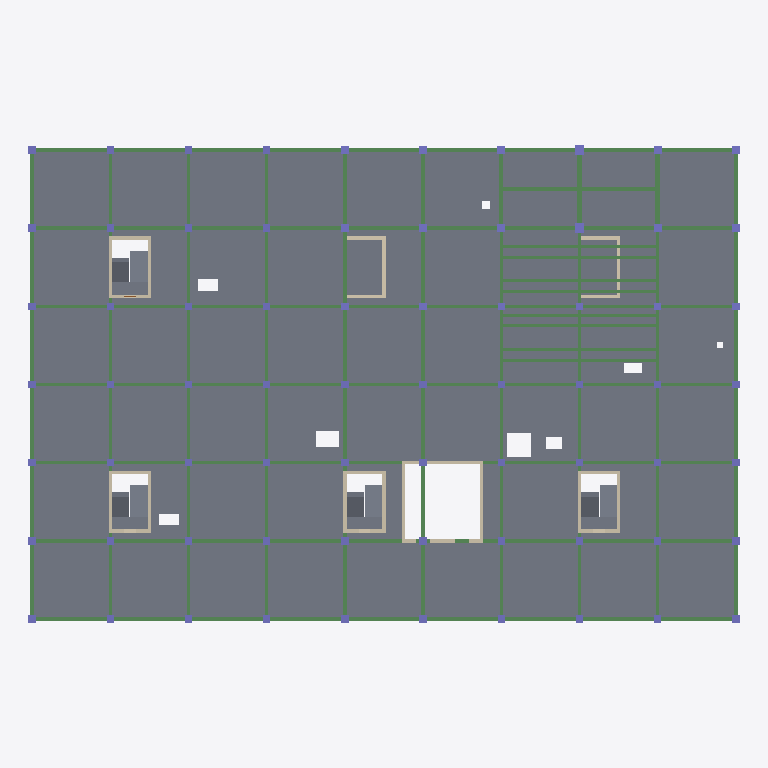
Plan cut of the same IFC building model at storey 'LT3' (level 21.85 m, cut at 23.25 m), seen from above with north up, elements coloured by IFC class: 129 beams (green), 70 columns (violet), 29 walls (beige), 14 slabs (grey). Cut surfaces are drawn darker.
Extent 72.8 m × 48.9 m × 26.7 m (x, y, z). Storeys (8): B1 at 9.05 m; LT1 at 12.85 m; LT2 at 17.35 m; LT3 at 21.85 m; LT4 at 26.05 m; LT5 at 30.25 m; LT6 at 34.45 m; ATAP at 38.65 m. Elements (1106): 501 IfcBeam, 336 IfcColumn, 124 IfcWall, 108 IfcSlab, 37 IfcDoor.

HEADER;
FILE_DESCRIPTION(('ViewDefinition [DesignTransferView]'),'2;1');
FILE_NAME('Rumah Sakit Tepian Batanghari.ifc','2026-11-20T11:03:28',(''),(''),'BIMCraft 0.12.0','BIMCraft 0.12.0','');
FILE_SCHEMA(('IFC4'));
ENDSEC;
DATA;
#12=IFCPROJECT('2PgCJzyUCihfKPuW8rwl2W',$,'Rumah Sakit Tepian Batanghari',$,$,$,'Struktur Atas - model struktur LOD 300 (langkah 4.9)',(#4),#11);
#16=IFCSITE('36irGzT4gVqYDLgeSD8w7P',$,'Site',$,$,#15,$,$,.ELEMENT.,$,$,$,$,$);
#21=IFCBUILDING('0LbbiHh3iEtKh8V2uE2IS6',$,'Gedung utama RS (6 lantai + basement)',$,$,#19,$,$,.ELEMENT.,$,$,#20);
#37=IFCBUILDINGSTOREY('0JLW4$0Zr5X9gkD4zdTc2G',$,'B1',$,$,#36,$,$,.ELEMENT.,9050.0);
#41=IFCBUILDINGSTOREY('0Wqt5IfFf4Fh_GUvzuWg4P',$,'LT1',$,$,#40,$,$,.ELEMENT.,12850.0);
#45=IFCBUILDINGSTOREY('2HArkJ3192wuxIinlLvjX1',$,'LT2',$,$,#44,$,$,.ELEMENT.,17350.0);
#49=IFCBUILDINGSTOREY('05t0br8fj9efJQSZ5YtmiZ',$,'LT3',$,$,#48,$,$,.ELEMENT.,21850.0);
#53=IFCBUILDINGSTOREY('0oOAZtdPX5WB2i9fEswNg9',$,'LT4',$,$,#52,$,$,.ELEMENT.,26050.0);
#57=IFCBUILDINGSTOREY('1BrEGpoHH8Lha535JOAwDs',$,'LT5',$,$,#56,$,$,.ELEMENT.,30250.0);
#61=IFCBUILDINGSTOREY('0eCFFAiwD1HRiNQ6fxVA_T',$,'LT6',$,$,#60,$,$,.ELEMENT.,34450.0);
#65=IFCBUILDINGSTOREY('0EzdcFkgP26PXoONv0E2Hu',$,'ATAP',$,$,#64,$,$,.ELEMENT.,38650.0);
#15839=IFCSLAB('0RUzJrnXf2_v839_AmSDZL',$,'PL-200-fc30',$,'PL-200-fc30',#15802,#15838,'100830',.FLOOR.);
#15790=IFCSLAB('07EBe5G3z7vewojVz1o0BW',$,'PL-250-fc30',$,'PL-250-fc30',#15778,#15789,'100829',.FLOOR.);
#15503=IFCBEAM('0tFKFqIX5CZww2hqFBNSUt',$,'BL-500x900-fc30',$,'BL-500x900-fc30',#15492,#15502,'100818',.BEAM.);
#20209=IFCSLAB('1LYzqLM25AdQCgpeD4WozG',$,'TG-250-fc30',$,'TG-250-fc30',#20178,#20208,'101003',.FLOOR.);
#22513=IFCSLAB('3OHXLO7fvC0xWA$bVaDgpO',$,'TG-250-fc30',$,'TG-250-fc30',#22482,#22512,'101075',.FLOOR.);
#20977=IFCSLAB('20elkvDoP2EAptGIYl2KFB',$,'TG-250-fc30',$,'TG-250-fc30',#20946,#20976,'101027',.FLOOR.);
#21745=IFCSLAB('2uOt1Iyvf4cAm2dROIvdbt',$,'TG-250-fc30',$,'TG-250-fc30',#21714,#21744,'101051',.FLOOR.);
#22534=IFCSLAB('14LqG8vRPCAf30snuXuOpz',$,'TG-250-fc30',$,'TG-250-fc30',#22522,#22533,'101076',.FLOOR.);
#15528=IFCBEAM('3DZ6xwCW5BbBddXjkYIT5g',$,'BL-300x500-fc30',$,'BL-300x500-fc30',#15517,#15527,'100819',.BEAM.);
#15638=IFCBEAM('0Rf0sfMDD3qxCTo5Mz7uyq',$,'BL-300x500-fc30',$,'BL-300x500-fc30',#15630,#15637,'100824',.BEAM.);
#15616=IFCBEAM('1TT4Z78t91Q9hUICeVgD23',$,'BL-300x500-fc30',$,'BL-300x500-fc30',#15608,#15615,'100823',.BEAM.);
#15550=IFCBEAM('2U$odR5wP9sBr0BZn3V_Om',$,'BL-300x500-fc30',$,'BL-300x500-fc30',#15542,#15549,'100820',.BEAM.);
#15572=IFCBEAM('0yPXIPiUPFrv7ptnJ_zF9E',$,'BL-300x500-fc30',$,'BL-300x500-fc30',#15564,#15571,'100821',.BEAM.);
#15594=IFCBEAM('1RFqJ_bmj5OPWA6$7Xk8kg',$,'BL-300x500-fc30',$,'BL-300x500-fc30',#15586,#15593,'100822',.BEAM.);
#15682=IFCBEAM('1gjh_Tker1qAtr5sp8zH2M',$,'BL-300x500-fc30',$,'BL-300x500-fc30',#15674,#15681,'100826',.BEAM.);
#15660=IFCBEAM('0zddbd6DDDIgibHlrXvmz1',$,'BL-300x500-fc30',$,'BL-300x500-fc30',#15652,#15659,'100825',.BEAM.);
#21833=IFCSLAB('0Cm02xEbz5jQvzV3O8EQsP',$,'TG-250-fc30',$,'TG-250-fc30',#21802,#21832,'101054',.FLOOR.);
#20230=IFCSLAB('3aOIVUJXL3yw3B6Dk2$Tpt',$,'TG-250-fc30',$,'TG-250-fc30',#20218,#20229,'101004',.FLOOR.);
#21766=IFCSLAB('2lFFN_1tv9jQtnb5FromMa',$,'TG-250-fc30',$,'TG-250-fc30',#21754,#21765,'101052',.FLOOR.);
#20297=IFCSLAB('0rNkRNIvn5FvCdD6DgmJ5T',$,'TG-250-fc30',$,'TG-250-fc30',#20266,#20296,'101006',.FLOOR.);
#21065=IFCSLAB('1YzAXeLCT06e9OUpwFlpmq',$,'TG-250-fc30',$,'TG-250-fc30',#21034,#21064,'101030',.FLOOR.);
#20998=IFCSLAB('2cYQlZeuv6uPqi5xtWu2ey',$,'TG-250-fc30',$,'TG-250-fc30',#20986,#20997,'101028',.FLOOR.);
#22601=IFCSLAB('2Mw8nNW1n54xLOCCeV3$lJ',$,'TG-250-fc30',$,'TG-250-fc30',#22570,#22600,'101078',.FLOOR.);
#4995=IFCBEAM('1Rn0JMYlXCSQ7navwkqiU3',$,'BL-450x800-fc30',$,'BL-450x800-fc30',#4984,#4994,'100290',.BEAM.);
#7135=IFCBEAM('2HFRzFEsLEKQ8LtwZCyQdT',$,'BL-600x1200-fc30',$,'BL-600x1200-fc30',#7124,#7134,'100387',.BEAM.);
#4574=IFCBEAM('2$ep_Q$MX1xupvVt5qS8_S',$,'BL-350x600-fc30',$,'BL-350x600-fc30',#4566,#4573,'100271',.BEAM.);
#4662=IFCBEAM('3cc01acOj9ggksBoP_TaXm',$,'BL-350x600-fc30',$,'BL-350x600-fc30',#4654,#4661,'100275',.BEAM.);
#4706=IFCBEAM('18WoeH6PX8igftJ25zCBKR',$,'BL-350x600-fc30',$,'BL-350x600-fc30',#4698,#4705,'100277',.BEAM.);
#4860=IFCBEAM('0TigRtQB97vBbhBau79Dh_',$,'BL-350x600-fc30',$,'BL-350x600-fc30',#4852,#4859,'100284',.BEAM.);
#4926=IFCBEAM('3ftnjjdBT1AuKFhRHVav11',$,'BL-350x600-fc30',$,'BL-350x600-fc30',#4918,#4925,'100287',.BEAM.);
#4904=IFCBEAM('1zm6hz6rT5aPbAoYcEI4fz',$,'BL-350x600-fc30',$,'BL-350x600-fc30',#4896,#4903,'100286',.BEAM.);
#5083=IFCBEAM('0DBCS3g9b8U8v_JbkK97cm',$,'BL-350x600-fc30',$,'BL-350x600-fc30',#5075,#5082,'100294',.BEAM.);
#5127=IFCBEAM('0xa$$2KjP7$AOKDiPJrjeS',$,'BL-350x600-fc30',$,'BL-350x600-fc30',#5119,#5126,'100296',.BEAM.);
#5193=IFCBEAM('28Br7cUcX4ChHSM6qmDKLK',$,'BL-350x600-fc30',$,'BL-350x600-fc30',#5185,#5192,'100299',.BEAM.);
#5259=IFCBEAM('1hO$Vg0LvEohcV$JFyAixv',$,'BL-350x600-fc30',$,'BL-350x600-fc30',#5251,#5258,'100302',.BEAM.);
#5237=IFCBEAM('0O_c85FpHFOPi57lpXGuFo',$,'BL-350x600-fc30',$,'BL-350x600-fc30',#5229,#5236,'100301',.BEAM.);
#5369=IFCBEAM('26vJUx5_1299KX5vhysjla',$,'BL-350x600-fc30',$,'BL-350x600-fc30',#5361,#5368,'100307',.BEAM.);
#5567=IFCBEAM('3Z0hEfGcf3PP7uCpnjYhEj',$,'BL-350x600-fc30',$,'BL-350x600-fc30',#5559,#5566,'100316',.BEAM.);
#5545=IFCBEAM('1OkxJQRMzAd8sZx0ZOcZ4j',$,'BL-350x600-fc30',$,'BL-350x600-fc30',#5537,#5544,'100315',.BEAM.);
#5655=IFCBEAM('38tNFtHIjCwAP2zRNtKiSl',$,'BL-350x600-fc30',$,'BL-350x600-fc30',#5647,#5654,'100320',.BEAM.);
#5746=IFCBEAM('3mTnm3SMLDTvoAccvzWElZ',$,'BL-350x600-fc30',$,'BL-350x600-fc30',#5738,#5745,'100324',.BEAM.);
#5834=IFCBEAM('3fPVR2hYP6vvvDbJ3zr$LQ',$,'BL-350x600-fc30',$,'BL-350x600-fc30',#5826,#5833,'100328',.BEAM.);
#5878=IFCBEAM('0VyUs0z0z8O8H1YRvEubRE',$,'BL-350x600-fc30',$,'BL-350x600-fc30',#5870,#5877,'100330',.BEAM.);
#5900=IFCBEAM('2ZzTTMy$f25hPbnTqRBA4L',$,'BL-350x600-fc30',$,'BL-350x600-fc30',#5892,#5899,'100331',.BEAM.);
#6010=IFCBEAM('3GlueKsFb68QlmFqcQSDuS',$,'BL-350x600-fc30',$,'BL-350x600-fc30',#6002,#6009,'100336',.BEAM.);
#6032=IFCBEAM('3MWWa6w8T8_ObZ6tc5ADCn',$,'BL-350x600-fc30',$,'BL-350x600-fc30',#6024,#6031,'100337',.BEAM.);
#6120=IFCBEAM('0D10tcXQzBnOfVTuOVb39J',$,'BL-350x600-fc30',$,'BL-350x600-fc30',#6112,#6119,'100341',.BEAM.);
#6186=IFCBEAM('3EsXn1mab5ZeX$1UTCc6vT',$,'BL-350x600-fc30',$,'BL-350x600-fc30',#6178,#6185,'100344',.BEAM.);
#6296=IFCBEAM('35fsXtSB9DBw7JQZBnfelP',$,'BL-350x600-fc30',$,'BL-350x600-fc30',#6288,#6295,'100349',.BEAM.);
#6340=IFCBEAM('0dngB80LrCeuSWe7_s9n38',$,'BL-350x600-fc30',$,'BL-350x600-fc30',#6332,#6339,'100351',.BEAM.);
#6516=IFCBEAM('31nUsfuCL4nfY5o5pEvNj8',$,'BL-350x600-fc30',$,'BL-350x600-fc30',#6508,#6515,'100359',.BEAM.);
#6472=IFCBEAM('2CqksPTQn0wA6GDKhWGimh',$,'BL-350x600-fc30',$,'BL-350x600-fc30',#6464,#6471,'100357',.BEAM.);
#6604=IFCBEAM('3YPWAzNC9DehkcdFjtoWYC',$,'BL-350x600-fc30',$,'BL-350x600-fc30',#6596,#6603,'100363',.BEAM.);
#6648=IFCBEAM('0MGoChkez4VRk1j3cC0QGT',$,'BL-350x600-fc30',$,'BL-350x600-fc30',#6640,#6647,'100365',.BEAM.);
#6736=IFCBEAM('2g1V8QloX07QPbwjrD1m5Y',$,'BL-350x600-fc30',$,'BL-350x600-fc30',#6728,#6735,'100369',.BEAM.);
#6692=IFCBEAM('0zllrdn9XCgvWF1DqU6r$3',$,'BL-350x600-fc30',$,'BL-350x600-fc30',#6684,#6691,'100367',.BEAM.);
#6802=IFCBEAM('1f7D73YYL9$8taDK8TVnDe',$,'BL-350x600-fc30',$,'BL-350x600-fc30',#6794,#6801,'100372',.BEAM.);
#6912=IFCBEAM('2$hWPQ5Iz1AhQz7_s2zej6',$,'BL-350x600-fc30',$,'BL-350x600-fc30',#6904,#6911,'100377',.BEAM.);
#6934=IFCBEAM('0Ub27tA5v4RuDyTcUFeEhl',$,'BL-350x600-fc30',$,'BL-350x600-fc30',#6926,#6933,'100378',.BEAM.);
#7000=IFCBEAM('26LG5bUEj02hCTDwCV06Lu',$,'BL-350x600-fc30',$,'BL-350x600-fc30',#6992,#6999,'100381',.BEAM.);
#7066=IFCBEAM('2klZ_iTtz6OBveQsOpK1uy',$,'BL-350x600-fc30',$,'BL-350x600-fc30',#7058,#7065,'100384',.BEAM.);
#7157=IFCBEAM('0h6ivpWNT5Swx5vzlTDHlL',$,'BL-350x600-fc30',$,'BL-350x600-fc30',#7149,#7156,'100388',.BEAM.);
#7201=IFCBEAM('1MgtJ20on4rxSrHea$kX6m',$,'BL-350x600-fc30',$,'BL-350x600-fc30',#7193,#7200,'100390',.BEAM.);
#4970=IFCBEAM('1AAhktz7XEHPf6086prLPd',$,'BL-350x600-fc30',$,'BL-350x600-fc30',#4962,#4969,'100289',.BEAM.);
#5017=IFCBEAM('3o6KOZHTvDcvuEcR$o5DGO',$,'BL-350x600-fc30',$,'BL-350x600-fc30',#5009,#5016,'100291',.BEAM.);
#5039=IFCBEAM('2HSlzH8xz06eBnPKZc$d3t',$,'BL-350x600-fc30',$,'BL-350x600-fc30',#5031,#5038,'100292',.BEAM.);
#5061=IFCBEAM('20Cae3JpjBMe6HFZzfdBGS',$,'BL-350x600-fc30',$,'BL-350x600-fc30',#5053,#5060,'100293',.BEAM.);
#5105=IFCBEAM('0trKoBSSv84w3rX_WAX2Qv',$,'BL-350x600-fc30',$,'BL-350x600-fc30',#5097,#5104,'100295',.BEAM.);
#5215=IFCBEAM('0b7JhqjCT0CA5Gut3LG8Aj',$,'BL-350x600-fc30',$,'BL-350x600-fc30',#5207,#5214,'100300',.BEAM.);
#5589=IFCBEAM('1MTUfwa851GRAKSTyzE8Io',$,'BL-350x600-fc30',$,'BL-350x600-fc30',#5581,#5588,'100317',.BEAM.);
#5702=IFCBEAM('2Pnj4BaSPE8x2TzXfxtEoi',$,'BL-400x700-fc30',$,'BL-400x700-fc30',#5691,#5701,'100322',.BEAM.);
#5724=IFCBEAM('2x1AmbrETABOmDIqY__E7P',$,'BL-450x800-fc30',$,'BL-450x800-fc30',#5716,#5723,'100323',.BEAM.);
#5922=IFCBEAM('1ANSlEE911bgHWNn9pkfc2',$,'BL-350x600-fc30',$,'BL-350x600-fc30',#5914,#5921,'100332',.BEAM.);
#5944=IFCBEAM('2O9Wh46A99DOqJqoV775Lq',$,'BL-350x600-fc30',$,'BL-350x600-fc30',#5936,#5943,'100333',.BEAM.);
#6164=IFCBEAM('3YvXgOKW57nQR30zhrrW1u',$,'BL-350x600-fc30',$,'BL-350x600-fc30',#6156,#6163,'100343',.BEAM.);
#6384=IFCBEAM('3mhjtxZmP4Wg0x2OGWv00H',$,'BL-350x600-fc30',$,'BL-350x600-fc30',#6376,#6383,'100353',.BEAM.);
#6362=IFCBEAM('1LaHMtEUP2rA$8gRI5nEXy',$,'BL-350x600-fc30',$,'BL-350x600-fc30',#6354,#6361,'100352',.BEAM.);
#6406=IFCBEAM('383GTSEcf8FhW6IBTWigLB',$,'BL-350x600-fc30',$,'BL-350x600-fc30',#6398,#6405,'100354',.BEAM.);
#6670=IFCBEAM('1ZXeceiZP6OPVirRtjIDJt',$,'BL-350x600-fc30',$,'BL-350x600-fc30',#6662,#6669,'100366',.BEAM.);
#6846=IFCBEAM('1LTOVeXP1FuAeUJcib5qxW',$,'BL-350x600-fc30',$,'BL-350x600-fc30',#6838,#6845,'100374',.BEAM.);
#6956=IFCBEAM('0LbHG4Oe5BxuKQ$33EUzwe',$,'BL-350x600-fc30',$,'BL-350x600-fc30',#6948,#6955,'100379',.BEAM.);
#6978=IFCBEAM('1ZOxYFPnn7YBCb6ch5YcTe',$,'BL-350x600-fc30',$,'BL-350x600-fc30',#6970,#6977,'100380',.BEAM.);
#7110=IFCBEAM('3ChO9pv49CJxmBEwvoUxOu',$,'BL-400x700-fc30',$,'BL-400x700-fc30',#7102,#7109,'100386',.BEAM.);
#17067=IFCWALL('0PQ6rlndn7qRgOXyQbjUvS',$,'DG-350-fc35',$,'DG-350-fc35',#17051,#17066,'100876',.STANDARD.);
#17131=IFCWALL('3W5kLyAs5CHvzBMY$yr0nQ',$,'DG-350-fc35',$,'DG-350-fc35',#17115,#17130,'100878',.STANDARD.);
#18859=IFCWALL('1GSipFYmbB$g9LY03DMBZi',$,'DG-350-fc35',$,'DG-350-fc35',#18843,#18858,'100946',.STANDARD.);
#19499=IFCWALL('1xVpx4hxvAZBbqejxhAdZP',$,'DG-350-fc35',$,'DG-350-fc35',#19483,#19498,'100973',.STANDARD.);
#19563=IFCWALL('3p3$4aBEn8oOjwq9LphuuA',$,'DG-350-fc35',$,'DG-350-fc35',#19547,#19562,'100975',.STANDARD.);
#5435=IFCBEAM('17dVbNRxf7JheGtwqs$dCW',$,'BL-350x600-fc30',$,'BL-350x600-fc30',#5427,#5434,'100310',.BEAM.);
#7301=IFCCOLUMN('2RmqxORff5P9Mpyr9udnJL',$,'KL-750x750-fc35',$,'KL-750x750-fc35',#7297,#7300,'100395',.COLUMN.);
#7286=IFCCOLUMN('0ozXejx$fCs9YUdFhmawIm',$,'KL-750x750-fc35',$,'KL-750x750-fc35',#7282,#7285,'100394',.COLUMN.);
#7361=IFCCOLUMN('3GIQxvEBX3xQsl2b1_LYnD',$,'KL-750x750-fc35',$,'KL-750x750-fc35',#7357,#7360,'100399',.COLUMN.);
#7376=IFCCOLUMN('3$4Ph6hmr1o8djHnYKpT9E',$,'KL-750x750-fc35',$,'KL-750x750-fc35',#7372,#7375,'100400',.COLUMN.);
#7706=IFCCOLUMN('3pkhEkmRz5sgZZ1NJOk5Ye',$,'KL-750x750-fc35',$,'KL-750x750-fc35',#7702,#7705,'100422',.COLUMN.);
#7766=IFCCOLUMN('0BE3vFWor6YgH3hAhIrZRI',$,'KL-750x750-fc35',$,'KL-750x750-fc35',#7762,#7765,'100426',.COLUMN.);
#8006=IFCCOLUMN('1vnq479PLCnfxp07w3SrOh',$,'KL-750x750-fc35',$,'KL-750x750-fc35',#8002,#8005,'100442',.COLUMN.);
#7316=IFCCOLUMN('0vWtJroBbBqABJ1F_aIhnd',$,'KL-750x750-fc35',$,'KL-750x750-fc35',#7312,#7315,'100396',.COLUMN.);
#7331=IFCCOLUMN('3PpNOMslvEtwIsL1QtM9J0',$,'KL-750x750-fc35',$,'KL-750x750-fc35',#7327,#7330,'100397',.COLUMN.);
#7346=IFCCOLUMN('2U6K9ZWULDDBIKdFGoFg26',$,'KL-750x750-fc35',$,'KL-750x750-fc35',#7342,#7345,'100398',.COLUMN.);
#7391=IFCCOLUMN('2GyLAbqefDP8bnL4dKdFQP',$,'KL-750x750-fc35',$,'KL-750x750-fc35',#7387,#7390,'100401',.COLUMN.);
#7496=IFCCOLUMN('0rrN76ooP6wfUAVAixlrNS',$,'KL-750x750-fc35',$,'KL-750x750-fc35',#7492,#7495,'100408',.COLUMN.);
#7601=IFCCOLUMN('3iqdWvqP52Mghk6BflQpwP',$,'KL-750x750-fc35',$,'KL-750x750-fc35',#7597,#7600,'100415',.COLUMN.);
#7826=IFCCOLUMN('2NaEYAV2v46QKLCxtSKud5',$,'KL-750x750-fc35',$,'KL-750x750-fc35',#7822,#7825,'100430',.COLUMN.);
#7886=IFCCOLUMN('0hnzHAwO13mus0U5W7K4p5',$,'KL-750x750-fc35',$,'KL-750x750-fc35',#7882,#7885,'100434',.COLUMN.);
#7946=IFCCOLUMN('2drjwvFY1E48HohQ1yLtfK',$,'KL-750x750-fc35',$,'KL-750x750-fc35',#7942,#7945,'100438',.COLUMN.);
ENDSEC;
